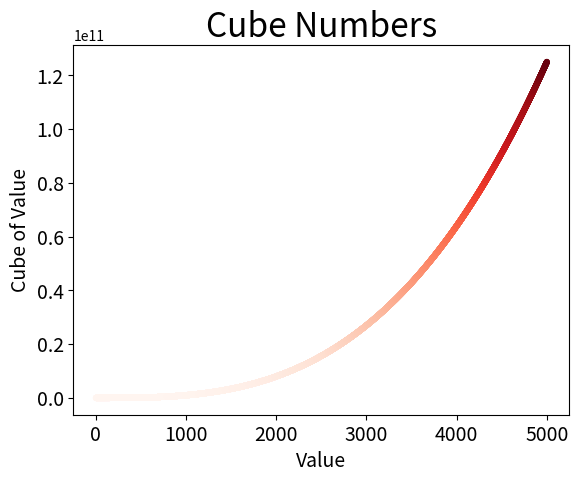

Generate this figure with matplotlib:
import matplotlib.pyplot as plt

# 15.1: Plot the first 5 cubic numbers;
# Then plot the first 5000 cubic numbers.

# Simple list of first 5 cube numbers
# x = [1, 2, 3, 4, 5]
# y = [1, 8, 27, 64, 125]
# plt.plot(x, y, linewidth=3)

# First 5000 cubes
x_val = list(range(1, 5001))
y_val = [x**3 for x in x_val]

plt.scatter(x_val, y_val, c=y_val, cmap=plt.cm.Reds, edgecolor='none', s=20)

# Set chart title and label axes.
plt.title("Cube Numbers", fontsize=24)
plt.xlabel("Value", fontsize=14)
plt.ylabel("Cube of Value", fontsize=14)

# Set sie of tick labels
plt.tick_params(axis='both', labelsize=14)

plt.show()